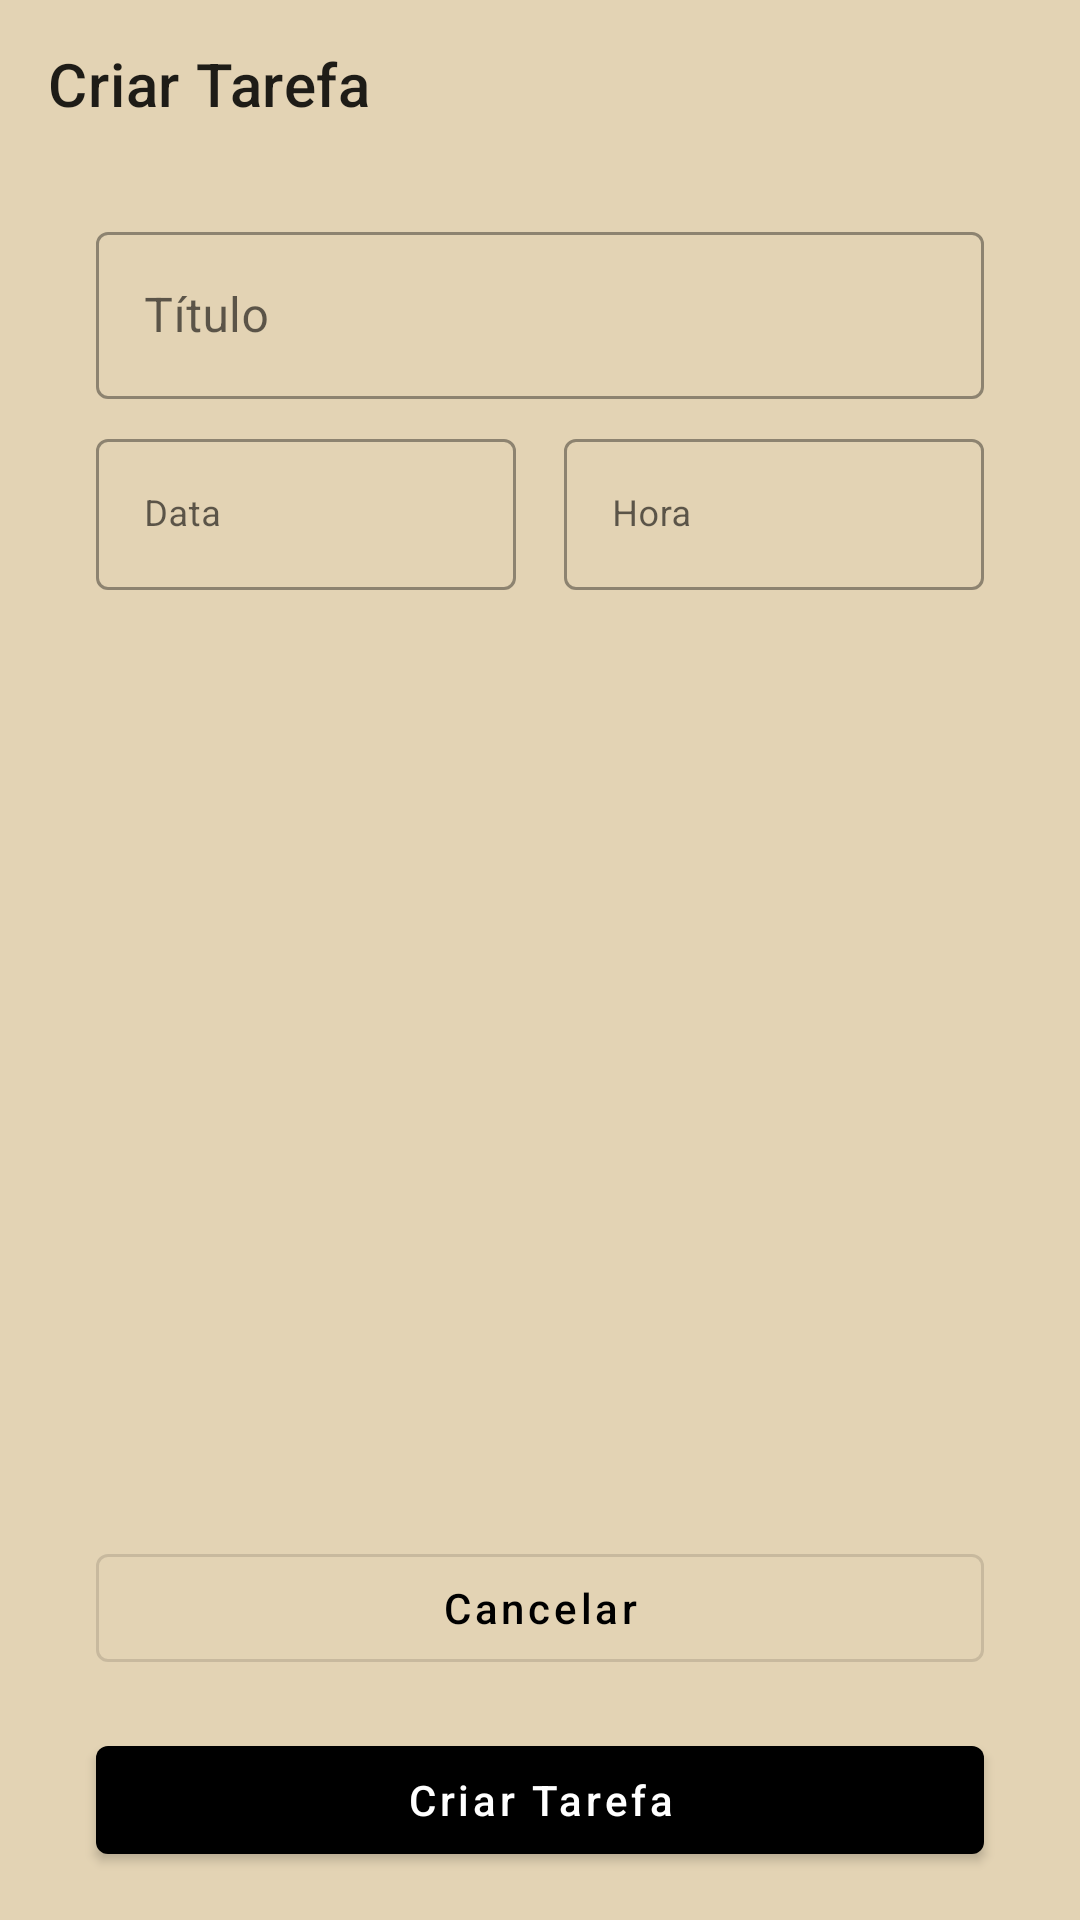

The Android layout XML behind this screen, and the referenced resources:
<!-- AndroidManifest.xml: application theme Theme.ToDoList -->
<!-- res/layout/activity_add_task.xml -->
<?xml version="1.0" encoding="utf-8"?>
<androidx.constraintlayout.widget.ConstraintLayout xmlns:android="http://schemas.android.com/apk/res/android"
    xmlns:app="http://schemas.android.com/apk/res-auto"
    android:layout_width="match_parent"
    android:layout_height="match_parent"
    android:background="@color/background">

    <com.google.android.material.appbar.MaterialToolbar
        android:id="@+id/toolbar"
        android:layout_width="match_parent"
        android:layout_height="wrap_content"
        app:layout_constraintEnd_toEndOf="parent"
        app:layout_constraintStart_toStartOf="parent"
        app:layout_constraintTop_toTopOf="parent"
        app:title="@string/criar_tarefa" />

    <androidx.constraintlayout.widget.Guideline
        android:id="@+id/guide_start"
        android:layout_width="wrap_content"
        android:layout_height="wrap_content"
        android:orientation="vertical"
        app:layout_constraintGuide_begin="32dp" />

    <androidx.constraintlayout.widget.Guideline
        android:id="@+id/guide_end"
        android:layout_width="wrap_content"
        android:layout_height="wrap_content"
        android:orientation="vertical"
        app:layout_constraintGuide_end="32dp" />

    <com.google.android.material.textfield.TextInputLayout
        android:id="@+id/til_title"
        style="@style/Widget.MaterialComponents.TextInputLayout.OutlinedBox"
        android:layout_width="0dp"
        android:layout_height="wrap_content"
        android:layout_marginTop="16dp"
        android:hint="@string/t_tulo"
        app:layout_constraintEnd_toEndOf="@id/guide_end"
        app:layout_constraintStart_toStartOf="@id/guide_start"
        app:layout_constraintTop_toBottomOf="@id/toolbar">

        <com.google.android.material.textfield.TextInputEditText
            android:layout_width="match_parent"
            android:layout_height="wrap_content"
            android:inputType="text"
            android:maxLength="27"
            android:maxLines="1" />

    </com.google.android.material.textfield.TextInputLayout>

    <com.google.android.material.textfield.TextInputLayout
        android:id="@+id/til_date"
        style="@style/Widget.MaterialComponents.TextInputLayout.OutlinedBox"
        android:layout_width="0dp"
        android:layout_height="wrap_content"
        android:layout_marginTop="8dp"
        android:layout_marginEnd="16dp"
        android:hint="@string/data"
        app:layout_constraintEnd_toStartOf="@id/til_hour"
        app:layout_constraintStart_toStartOf="@id/guide_start"
        app:layout_constraintTop_toBottomOf="@id/til_title"
        app:startIconDrawable="@drawable/ic_calender">

        <com.google.android.material.textfield.TextInputEditText
            android:layout_width="match_parent"
            android:layout_height="wrap_content"
            android:focusable="false"
            android:inputType="none"
            android:textSize="12sp" />

    </com.google.android.material.textfield.TextInputLayout>

    <com.google.android.material.textfield.TextInputLayout
        android:id="@+id/til_hour"
        style="@style/Widget.MaterialComponents.TextInputLayout.OutlinedBox"
        android:layout_width="0dp"
        android:layout_height="wrap_content"
        android:hint="@string/hora"
        app:layout_constraintEnd_toEndOf="@id/guide_end"
        app:layout_constraintStart_toEndOf="@id/til_date"
        app:layout_constraintTop_toTopOf="@id/til_date"
        app:startIconDrawable="@drawable/ic_time">

        <com.google.android.material.textfield.TextInputEditText
            android:layout_width="match_parent"
            android:layout_height="wrap_content"
            android:focusable="false"
            android:inputType="none"
            android:textSize="12sp" />

    </com.google.android.material.textfield.TextInputLayout>

    <com.google.android.material.button.MaterialButton
        android:id="@+id/btn_cancel"
        style="@style/Widget.MaterialComponents.Button.OutlinedButton"
        android:layout_width="0dp"
        android:layout_height="wrap_content"
        android:layout_marginBottom="16dp"
        android:text="@string/cancelar"
        android:textAllCaps="false"
        app:layout_constraintBottom_toTopOf="@id/btn_new_task"
        app:layout_constraintEnd_toEndOf="@id/guide_end"
        app:layout_constraintStart_toStartOf="@id/guide_start" />

    <com.google.android.material.button.MaterialButton
        android:id="@+id/btn_new_task"
        style="@style/Widget.MaterialComponents.Button"
        android:layout_width="0dp"
        android:layout_height="wrap_content"
        android:layout_marginBottom="16dp"
        android:text="@string/criar_tarefa"
        android:textAllCaps="false"
        app:layout_constraintBottom_toBottomOf="parent"
        app:layout_constraintEnd_toEndOf="@id/guide_end"
        app:layout_constraintStart_toStartOf="@id/guide_start" />

</androidx.constraintlayout.widget.ConstraintLayout>
<!-- resources referenced by this layout -->
<resources>
  <color name="background">#E3D3B4</color>
  <string name="cancelar">Cancelar</string>
  <string name="criar_tarefa">Criar Tarefa</string>
  <string name="data">Data</string>
  <string name="hora">Hora</string>
  <string name="t_tulo">Título</string>
  <style name="Theme.ToDoList" parent="Theme.MaterialComponents.Light.NoActionBar">
          <item name="colorPrimary">@color/black</item>
          <item name="colorPrimaryVariant">@color/purple_700</item>
          <item name="colorOnPrimary">@color/white</item>
          
          <item name="colorSecondary">@color/black</item>
          <item name="colorSecondaryVariant">@color/teal_200</item>
          <item name="colorOnSecondary">@color/white</item>
          
          <item name="android:statusBarColor" tools:targetApi="l">?attr/colorPrimaryVariant</item>
          
      </style>
  <color name="black">#FF000000</color>
  <color name="purple_700">#FF3700B3</color>
  <color name="white">#FFFFFFFF</color>
  <color name="teal_200">#FF03DAC5</color>
</resources>
